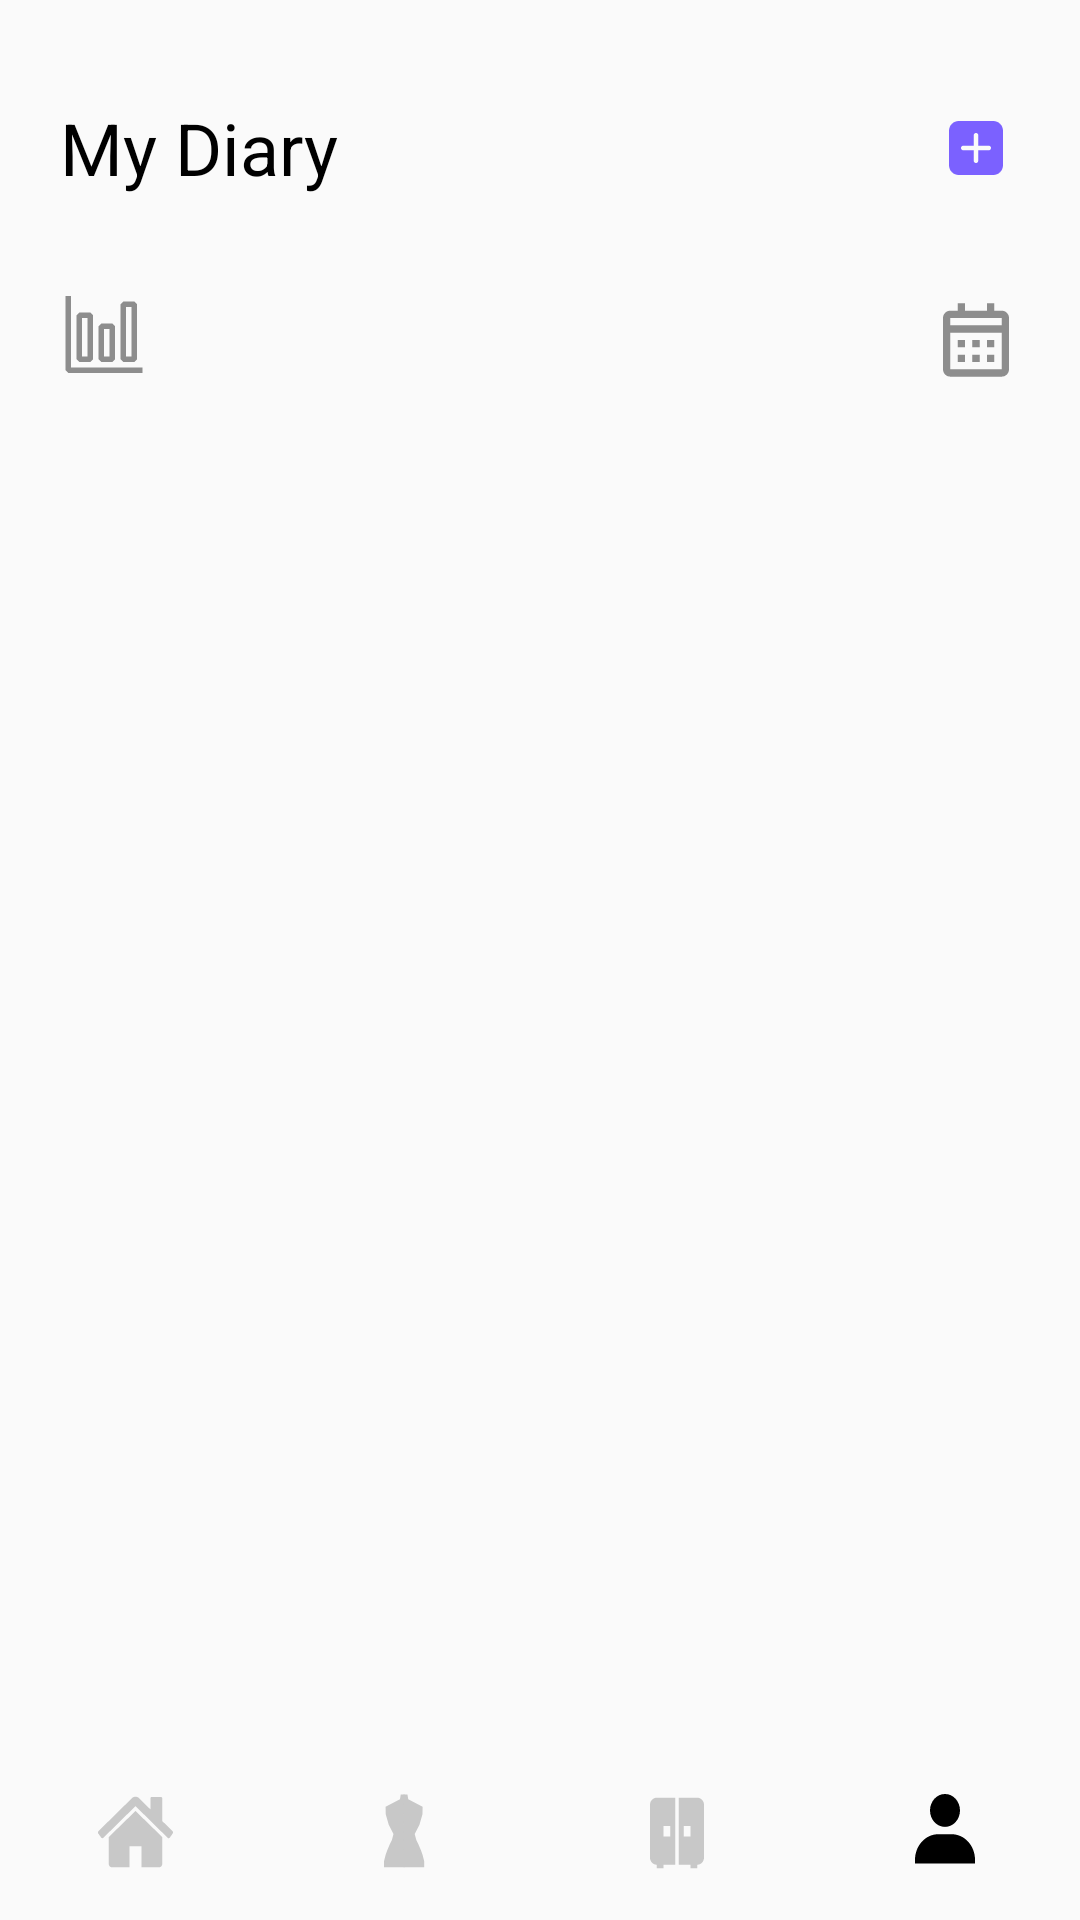

Here is an Android app screen rendered from its layout file. Give the layout XML and the strings, colors and styles it references.
<!-- AndroidManifest.xml: application theme Theme.AppCompat.Light.NoActionBar -->
<!-- res/layout/d_activity_diary.xml -->
<?xml version="1.0" encoding="utf-8"?>


<LinearLayout
    xmlns:android="http://schemas.android.com/apk/res/android"

    xmlns:app="http://schemas.android.com/apk/res-auto"

    xmlns:tools="http://schemas.android.com/tools"
    android:id="@+id/diary_main"
    android:layout_width="match_parent"
    android:layout_height="match_parent"
    android:background="#00000000"
    android:orientation="vertical">

    
    <LinearLayout
        android:layout_width="match_parent"
        android:layout_height="0dp"
        android:layout_weight="1"
        android:layout_marginTop="20dp"
        android:layout_marginBottom="20dp">

        <TextView
            android:id="@+id/my_diary"
            android:layout_width="0dp"
            android:layout_height="match_parent"
            android:layout_weight="10"
            android:layout_marginLeft="20dp"

            android:autoSizeTextType="uniform"
            android:autoSizeMaxTextSize="24dp"

            android:gravity="center_vertical"

            android:text="@string/my_diary"
            android:textAppearance="@style/my_diary" />

        <ImageButton
            android:id="@+id/add_clothes_button"
            android:layout_width="0dp"
            android:layout_height="match_parent"
            android:layout_weight="1"
            android:layout_marginRight="20dp"

            android:src="@drawable/ic_button_add_clothes"
            android:background="#00ff0000"
            />
    </LinearLayout>

    <LinearLayout
        android:layout_width="match_parent"
        android:layout_height="0dp"
        android:layout_weight="0.5">

        <ImageButton
            android:id="@+id/codicon_graph"
            android:layout_width="0dp"
            android:layout_height="match_parent"
            android:layout_weight="1"
            android:layout_marginLeft="20dp"

            android:src="@drawable/ic_button_codicon_graph"
            android:background="#00ff0000"
            android:scaleType="fitStart"
            />

        <Button
            android:id="@+id/date"
            android:layout_width="0dp"
            android:layout_height="match_parent"
            android:layout_weight="1"
            android:layout_marginRight="20dp"

            android:background="#00ff0000"

            />

        <ImageView
            android:id="@+id/calender"
            android:layout_width="0dp"
            android:layout_height="match_parent"
            android:layout_weight="1"
            android:layout_marginRight="20dp"

            android:src="@drawable/ic_button_calendar"
            android:background="#00ff0000"
            android:scaleType="fitEnd"
            />

    </LinearLayout>

    
    <androidx.constraintlayout.widget.ConstraintLayout
        android:id="@+id/categories_clothes"
        android:layout_width="match_parent"
        android:layout_height="0dp"
        android:layout_weight="7"
        android:layout_marginLeft="20dp"
        android:layout_marginRight="20dp"
        android:layout_marginTop="20dp"
        android:layout_marginBottom="20dp">

        <ScrollView
            android:id="@+id/ScrollView_clothes"
            android:layout_width="match_parent"
            android:layout_height="match_parent"
            android:fillViewport="true">

            <LinearLayout
                android:layout_width="wrap_content"
                android:layout_height="wrap_content"
                android:orientation="horizontal">

            </LinearLayout>
        </ScrollView>
    </androidx.constraintlayout.widget.ConstraintLayout>

    
    <LinearLayout
        android:id="@+id/tab_bar"
        android:layout_width="match_parent"
        android:layout_height="0dp"
        android:layout_weight="1">

        
        <ImageButton
            android:id="@+id/home_button"
            android:layout_width="0dp"
            android:layout_height="match_parent"
            android:layout_weight="1"

            android:src="@drawable/ic_button_home"
            android:background="#00ff0000"/>

        
        <ImageButton
            android:id="@+id/style_button"
            android:layout_width="0dp"
            android:layout_height="match_parent"
            android:layout_weight="1"

            android:src="@drawable/ic_button_style"
            android:background="#00ff0000"/>

        
        <ImageButton
            android:id="@+id/closet_button"
            android:layout_width="0dp"
            android:layout_height="match_parent"
            android:layout_weight="1"

            android:src="@drawable/ic_button_my_closet"
            android:background="#00ff0000"/>

        
        <ImageButton
            android:id="@+id/diary_button"
            android:layout_width="0dp"
            android:layout_height="match_parent"
            android:layout_weight="1"

            android:src="@drawable/ic_button_user_dark"
            android:background="#00ff0000"/>
    </LinearLayout>


</LinearLayout>
<!-- resources referenced by this layout -->
<resources>
  <!-- drawable ic_button_calendar (drawable) -->
  <vector xmlns:android="http://schemas.android.com/apk/res/android"
      android:width="24dp"
      android:height="24dp"
      android:viewportWidth="24"
      android:viewportHeight="24">
    <path
        android:pathData="M19,22H5C4.4696,22 3.9609,21.7893 3.5858,21.4142C3.2107,21.0391 3,20.5304 3,20V6C3,5.4696 3.2107,4.9609 3.5858,4.5858C3.9609,4.2107 4.4696,4 5,4H7V2H9V4H15V2H17V4H19C19.5304,4 20.0391,4.2107 20.4142,4.5858C20.7893,4.9609 21,5.4696 21,6V20C21,20.5304 20.7893,21.0391 20.4142,21.4142C20.0391,21.7893 19.5304,22 19,22ZM5,10V20H19V10H5ZM5,6V8H19V6H5ZM17,18H15V16H17V18ZM13,18H11V16H13V18ZM9,18H7V16H9V18ZM17,14H15V12H17V14ZM13,14H11V12H13V14ZM9,14H7V12H9V14Z"
        android:fillColor="#8D8D8D"/>
  </vector>
  <!-- drawable ic_button_codicon_graph (drawable) -->
  <vector xmlns:android="http://schemas.android.com/apk/res/android"
      android:width="24dp"
      android:height="24dp"
      android:viewportWidth="24"
      android:viewportHeight="24">
    <path
        android:pathData="M2.25,21H22.5V19.5H3V0H1.5V20.25L2.25,21ZM4.5,17.25V5.25L5.25,4.5H8.25L9,5.25V17.25L8.25,18H5.25L4.5,17.25ZM7.5,16.5V6H6V16.5H7.5ZM16.5,2.25V17.25L17.25,18H20.25L21,17.25V2.25L20.25,1.5H17.25L16.5,2.25ZM19.5,3V16.5H18V3H19.5ZM10.5,17.25V8.25L11.25,7.5H14.25L15,8.25V17.25L14.25,18H11.25L10.5,17.25ZM13.5,16.5V9H12V16.5H13.5Z"
        android:fillColor="#8D8D8D"
        android:fillType="evenOdd"/>
  </vector>
  <!-- drawable ic_button_my_closet (drawable) -->
  <vector xmlns:android="http://schemas.android.com/apk/res/android"
      android:width="27dp"
      android:height="29dp"
      android:viewportWidth="27"
      android:viewportHeight="29">
    <path
        android:pathData="M5,5.5887V23.2266C5,24.52 6.0125,25.5783 7.25,25.5783V26.7542H9.5V25.5783H13.4375V3.2369H7.25C6.0125,3.2369 5,4.2952 5,5.5887ZM9.5,12.6438H11.75V16.1714H9.5V12.6438ZM20.75,3.2369H14.5625V25.5783H18.5V26.7542H20.75V25.5783C21.9875,25.5783 23,24.52 23,23.2266V5.5887C23,4.2952 21.9875,3.2369 20.75,3.2369ZM18.5,16.1714H16.25V12.6438H18.5V16.1714Z"
        android:fillColor="#C8C8C8"/>
  </vector>
  <!-- drawable ic_button_style (drawable) -->
  <vector xmlns:android="http://schemas.android.com/apk/res/android"
      android:width="14dp"
      android:height="25dp"
      android:viewportWidth="14"
      android:viewportHeight="25">
    <path
        android:pathData="M5.5855,0.2H6.9L6.8502,24.4H0V22.3833L0.5269,20.3667L1.0539,18.8542L1.897,16.8375L2.6347,15.325L3.1616,13.3083L1.5808,10.2833L0.5767,6.7542L0.5269,4.2333L2.9231,2.9729L5.3192,1.7125L5.5855,0.2Z"
        android:fillColor="#C8C8C8"/>
    <path
        android:pathData="M7.8144,0.2H6.5L6.5498,24.4H13.4V22.3833L12.8731,20.3667L12.3461,18.8542L11.503,16.8375L10.7653,15.325L10.2384,13.3083L11.8192,10.2833L12.8233,6.7542L12.8731,4.2333L8.0808,1.7125L7.8144,0.2Z"
        android:fillColor="#C8C8C8"/>
  </vector>
  <!-- drawable ic_button_user_dark (drawable) -->
  <vector xmlns:android="http://schemas.android.com/apk/res/android"
      android:width="24dp"
      android:height="28dp"
      android:viewportWidth="24"
      android:viewportHeight="28">
    <path
        android:pathData="M7,6.8135C7,9.8379 9.2433,12.299 12,12.299C14.7567,12.299 17,9.8379 17,6.8135C17,3.7892 14.7567,1.3281 12,1.3281C9.2433,1.3281 7,3.7892 7,6.8135ZM20.8889,24.489H22V23.27C22,18.5659 18.51,14.737 14.2222,14.737H9.7778C5.4889,14.737 2,18.5659 2,23.27V24.489H20.8889Z"
        android:fillColor="#000000"/>
  </vector>
  <string name="my_diary">My Diary</string>
  <style name="my_diary">
  
          <item name="android:textSize">
              24sp
          </item>
  
          <item name="android:textColor">
              #000000
          </item>
  
      </style>
</resources>
